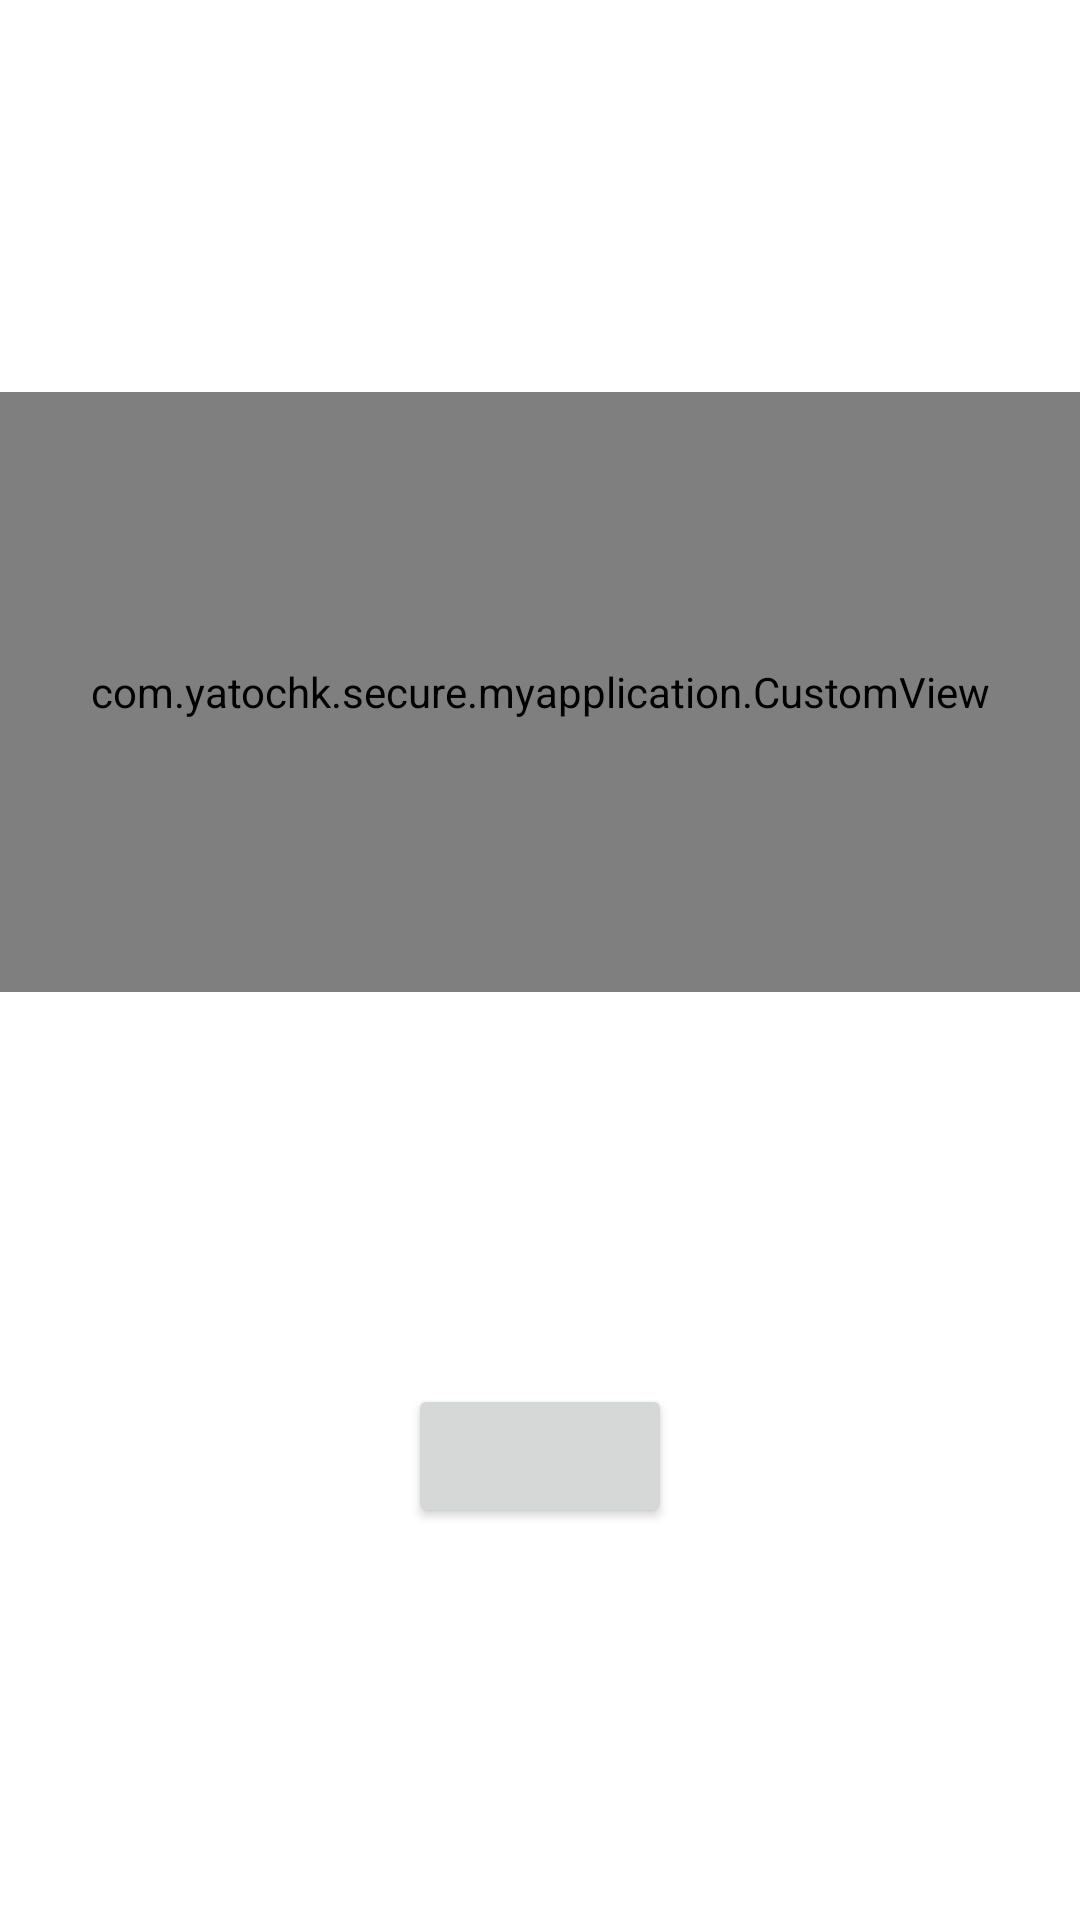

Write the Android layout XML for this screen, with the resource values it uses.
<!-- AndroidManifest.xml: application theme AppTheme -->
<!-- res/layout/activity_custon_view_anim.xml -->
<?xml version="1.0" encoding="utf-8"?>
<androidx.constraintlayout.widget.ConstraintLayout xmlns:android="http://schemas.android.com/apk/res/android"
    xmlns:app="http://schemas.android.com/apk/res-auto"
    android:layout_width="match_parent"
    android:layout_height="match_parent">

    <com.yatochk.secure.myapplication.CustomView
        android:id="@+id/viewCustom"
        android:layout_width="0dp"
        android:layout_height="200dp"
        app:layout_constraintBottom_toTopOf="@id/buttonStart"
        app:layout_constraintEnd_toEndOf="parent"
        app:layout_constraintStart_toStartOf="parent"
        app:layout_constraintTop_toTopOf="parent" />

    <Button
        android:id="@+id/buttonStart"
        android:layout_width="wrap_content"
        android:layout_height="wrap_content"
        app:layout_constraintBottom_toBottomOf="parent"
        app:layout_constraintEnd_toEndOf="parent"
        app:layout_constraintStart_toStartOf="parent"
        app:layout_constraintTop_toBottomOf="@id/viewCustom" />

</androidx.constraintlayout.widget.ConstraintLayout>
<!-- resources referenced by this layout -->
<resources>
  <style name="AppTheme" parent="Theme.AppCompat.Light.NoActionBar">
          <item name="android:windowBackground">#ffffff</item>
          <item name="colorPrimary">@color/colorPrimary</item>
          <item name="colorPrimaryDark">@color/colorPrimaryDark</item>
          <item name="colorAccent">@color/colorAccent</item>
      </style>
  <!-- not gathered from this repository: default colours our renderer supplied (Android Studio template values) -->
  <color name="colorPrimary">#FF6200EE</color>
  <color name="colorPrimaryDark">#FF3700B3</color>
  <color name="colorAccent">#FF03DAC5</color>
</resources>
